Run: headless pygame with SDL's dummy video driver; simulated clock (each Clock.tick advances the game by its frame time, no real sleeping); random seed 0; keys injected as events and as key.get_pressed() state; no mouse input.
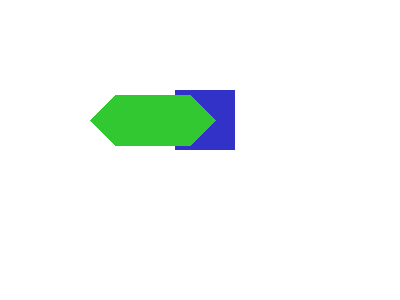
Frame 1 of 4 · flips 1–60 · no input
Frame 2 of 4 · flips 61–180 · tapped SPACE, RETURN · held RIGHT (→), D · screen unchanged from frame 1, image omitted
Frame 3 of 4 · flips 181–300 · held DOWN (↓), S · screen unchanged from frame 2, image omitted
Frame 4 of 4 · flips 301–420 · held LEFT (←), A, UP (↑), W · screen unchanged from frame 3, image omitted

The pygame program that drew these frames:

import pygame, sys, random
from pygame.locals import *
pygame.init()
 
# Colours
BACKGROUND = (255, 255, 255)
HEXAGON = (50, 200, 50)
BOX = (50, 50, 200)
 
# Game Setup
FPS = 60
fpsClock = pygame.time.Clock()
WINDOW_WIDTH = 400
WINDOW_HEIGHT = 300
 
WINDOW = pygame.display.set_mode((WINDOW_WIDTH, WINDOW_HEIGHT))
pygame.display.set_caption('My Game!')

class HexButton : 
    def __init__ (self, coordinates) :
        self.Xcoordinate = coordinates[0]
        self.Ycoordinate = coordinates[1]
        self.squareColour = BOX
        self.hexagonColour = HEXAGON
        self.hexagon = Hexagon(self.Xcoordinate, self.Ycoordinate + 5, self.hexagonColour)
        self.square = Square(self.Xcoordinate + 85, self.Ycoordinate, self.squareColour)
        
    
    def render (self) : 
        self.square.render()
        self.hexagon.render()

    def set_coordinates(self, coordinates):
        self.Xcoordinate = coordinates[0]
        self.Ycoordinate = coordinates[1]

        self.hexagon.set_coordinates(coordinates[0], coordinates[1])
        self.square.set_coordinates(coordinates[0], coordinates[1])
        

class Shape :
    def __init__ (self, Xcoordinate, Ycoordinate, colour) :
        self.colour = colour
        self.Xcoordinate = Xcoordinate
        self.Ycoordinate = Ycoordinate
    
    def set_coordinates(self, Xcoordinate, Ycoordinate):
        self.Xcoordinate = Xcoordinate
        self.Ycoordinate = Ycoordinate
        

class Hexagon (Shape) :
    def render (self) :
        point1 = [self.Xcoordinate, self.Ycoordinate + 25]
        point2 = [self.Xcoordinate + 25, self.Ycoordinate]
        point3 = [self.Xcoordinate + 100, self.Ycoordinate]
        point4 = [self.Xcoordinate + 125, self.Ycoordinate + 25]
        point5 = [self.Xcoordinate + 100, self.Ycoordinate + 50]
        point6 = [self.Xcoordinate + 25, self.Ycoordinate + 50]
        hexagon_coords = [point1, point2, point3, point4, point5, point6]
        #hexagon_coords = [[50,50], [75,25], [150, 25], [175, 50], [150, 75], [75, 75]]
        pygame.draw.polygon(WINDOW, self.colour, hexagon_coords)
    
    
class Square (Shape): 
    def render (self) :
        rectangle1 = pygame.Rect(self.Xcoordinate, self.Ycoordinate, 60, 60)
        pygame.draw.rect(WINDOW, self.colour, rectangle1)

    
 
# The main function that controls the game
def main () :
    button = HexButton([90, 90])


    
    looping = True

    # The main game loop
    while looping :
        # Get inputs
        for event in pygame.event.get() :
            if event.type == QUIT :
                pygame.quit()
                sys.exit()

        # Processing
        # This section will be built out later
        #rectangle1 = pygame.Rect(135, 20, 60, 60)
        #hexagon_coords = [[50,50], [75,25], [150, 25], [175, 50], [150,75], [75, 75]]


        #w = random.randrange(0, WINDOW_WIDTH)
        #h = random.randrange(0, WINDOW_HEIGHT)
        #print(w)
        #button.set_coordinates([w, h])
        # Render elements of the game
        WINDOW.fill(BACKGROUND)
        button.render()
        #pygame.draw.rect(WINDOW, BOX, rectangle1)
        #pygame.draw.polygon(WINDOW, HEXAGON, hexagon_coords)
        pygame.display.update()
        fpsClock.tick(FPS)
 
main()
